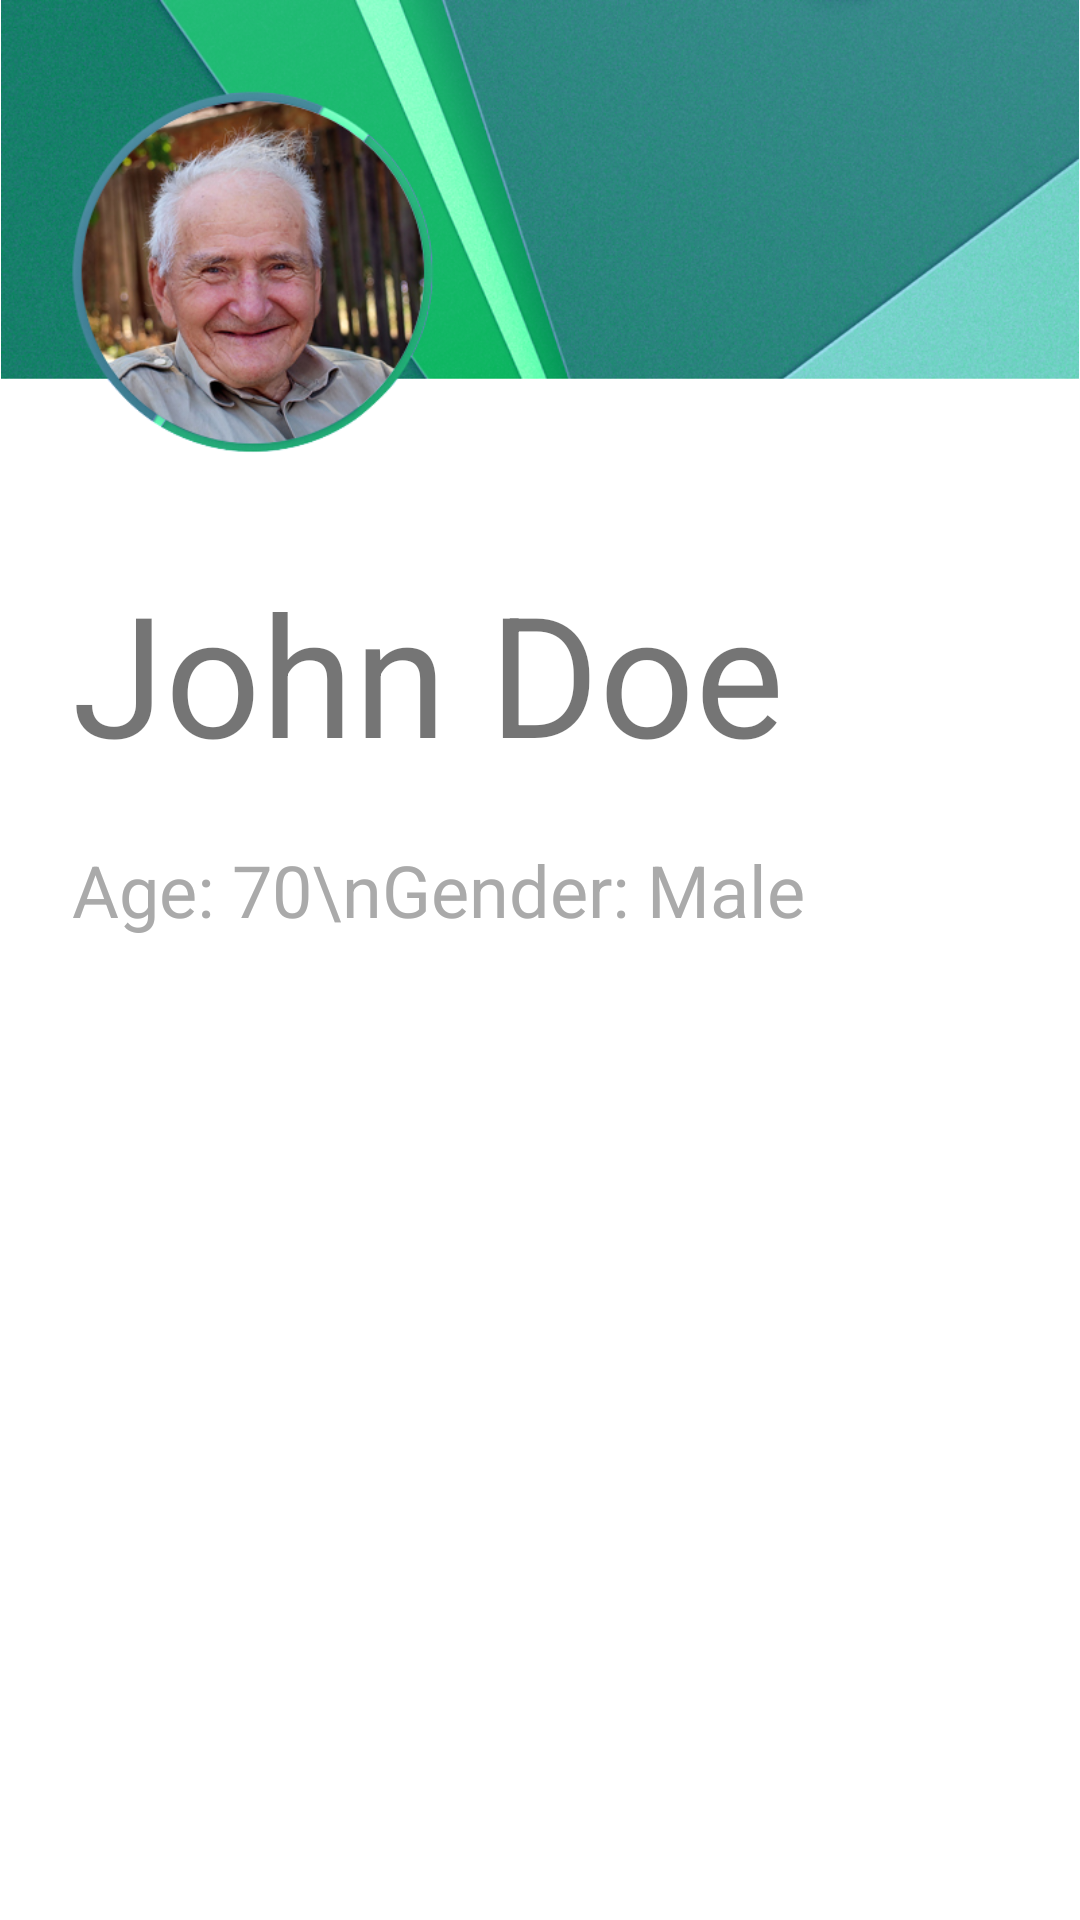

Here is an Android app screen rendered from its layout file. Give the layout XML and the strings, colors and styles it references.
<!-- AndroidManifest.xml: application theme AppTheme -->
<!-- res/layout/profile_layout.xml -->
<?xml version="1.0" encoding="utf-8"?>
<RelativeLayout xmlns:android="http://schemas.android.com/apk/res/android"
    xmlns:app="http://schemas.android.com/apk/res-auto"
    android:layout_width="match_parent"
    android:layout_height="match_parent">

    <ImageView
        android:id="@+id/imageView2"
        android:layout_width="wrap_content"
        android:layout_height="wrap_content"
        android:layout_alignParentTop="true"
        android:layout_centerHorizontal="true"
        android:src="@drawable/profile_demo"
        android:adjustViewBounds="true" />

    <TextView
        android:id="@+id/textView2"
        android:layout_width="wrap_content"
        android:layout_height="wrap_content"
        android:layout_alignParentStart="true"
        android:layout_below="@+id/imageView2"
        android:layout_marginStart="24dp"
        android:layout_marginTop="24dp"
        android:text="John Doe"
        android:textSize="56sp" />

    <TextView
        android:id="@+id/textView3"
        android:layout_width="wrap_content"
        android:layout_height="wrap_content"
        android:layout_alignStart="@+id/textView2"
        android:layout_below="@+id/textView2"
        android:layout_marginTop="19dp"
        android:lines="2"
        android:text="Age: 70\nGender: Male"
        android:textColor="#aaa"
        android:textSize="24sp" />
</RelativeLayout>
<!-- resources referenced by this layout -->
<resources>
  <!-- drawable profile_demo: png bitmap (drawable, 493262 bytes) -->
  <style name="AppTheme" parent="android:Theme.Material.Light">
          
          <item name="android:windowBackground">@drawable/app_background</item>
          <item name="android:colorPrimary">@color/lightbardark</item>
          <item name="android:colorPrimaryDark">@color/bardark</item>
          <item name="android:textColorPrimary">@color/grey</item>
      </style>
  <item name="lightbardark" type="color">#5F5F5F</item>
  <item name="bardark" type="color">#424242</item>
  <item name="grey" type="color">#CCCCCC</item>
</resources>
